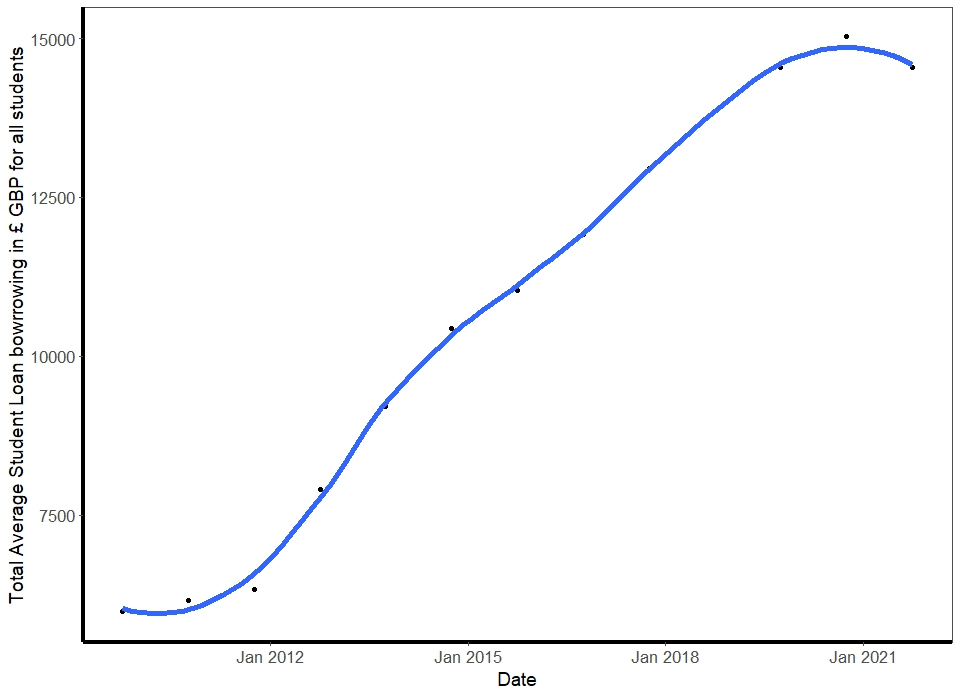

The table this chart was drawn from, first rows:
date, Amount
30/09/2009, 5980
30/09/2010, 6160
30/09/2011, 6330
30/09/2012, 7900
30/09/2013, 9210
30/09/2014, 10440
30/09/2015, 11040
30/09/2016, 11910
30/09/2017, 12960
30/09/2018, 13850
30/09/2019, 14550
30/09/2020, 15030
30/09/2021, 14540
